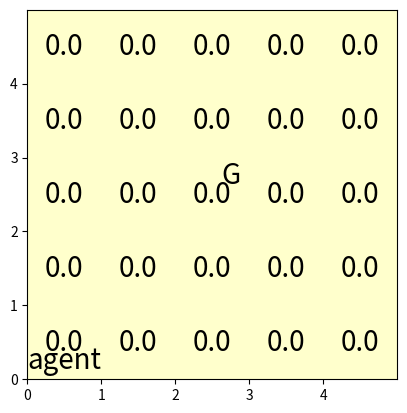

Generate this figure with matplotlib:
class Agent:
    def __init__(self):
        self.actions = ["up","down","left","right"]
        self.pos = (0,0)
        
agent = Agent()

size = 5

class State:
    def __init__(self,actions):
        self.Q = {}
        for a in actions:
            self.Q[a] = 0.0
        self.best_action = "up"
        self.goal = False
        
    def set_goal(self,actions):
        for a in actions:
            self.Q[a] =0.0
        self.goal = True
        
states = [[State(agent.actions) for i in range(size)] for j in range(size)]
states[2][2].set_goal(agent.actions)

import matplotlib.pyplot as plt  
import matplotlib.patches as patches

def draw(mark_pos):
    fig, ax = plt.subplots()
    values = [[states[i][j].Q[states[i][j].best_action] for j in range(size)] for i in range(size)]
    mp = ax.pcolor(values, cmap=plt.cm.YlOrRd,vmin=0,vmax=8)
    ax.set_aspect(1)
    ax.set_xticks(range(size), minor=False)
    ax.set_yticks(range(size), minor=False)
    
    for x in range(len(values)):
        for y in range(len(values[0])):
            s = states[x][y]
            plt.text(x+0.5,y+0.5,int(1000*s.Q[s.best_action])/1000,ha = 'center', va = 'center', size=20)
            if states[x][y].goal:
                plt.text(x+0.75,y+0.75,"G",ha = 'center', va = 'center', size=20)
                
    plt.text(agent.pos[0]+0.5,agent.pos[1]+0.25,"agent",ha = 'center', va = 'center', size=20)
    
    if mark_pos == "all":
        for x in range(size):
            for y in range(size):
                if states[x][y].goal: continue
                plt.text(x+0.5,y+0.25,states[x][y].best_action,ha = 'center', va = 'center', size=20)
    elif mark_pos != None: 
        s = states[mark_pos[0]][mark_pos[1]]
        plt.text(mark_pos[0]+0.5,mark_pos[1]+0.25,s.best_action,ha = 'center', va = 'center', size=20)
            
    plt.show()
    fig.clear()
    
draw(None)
